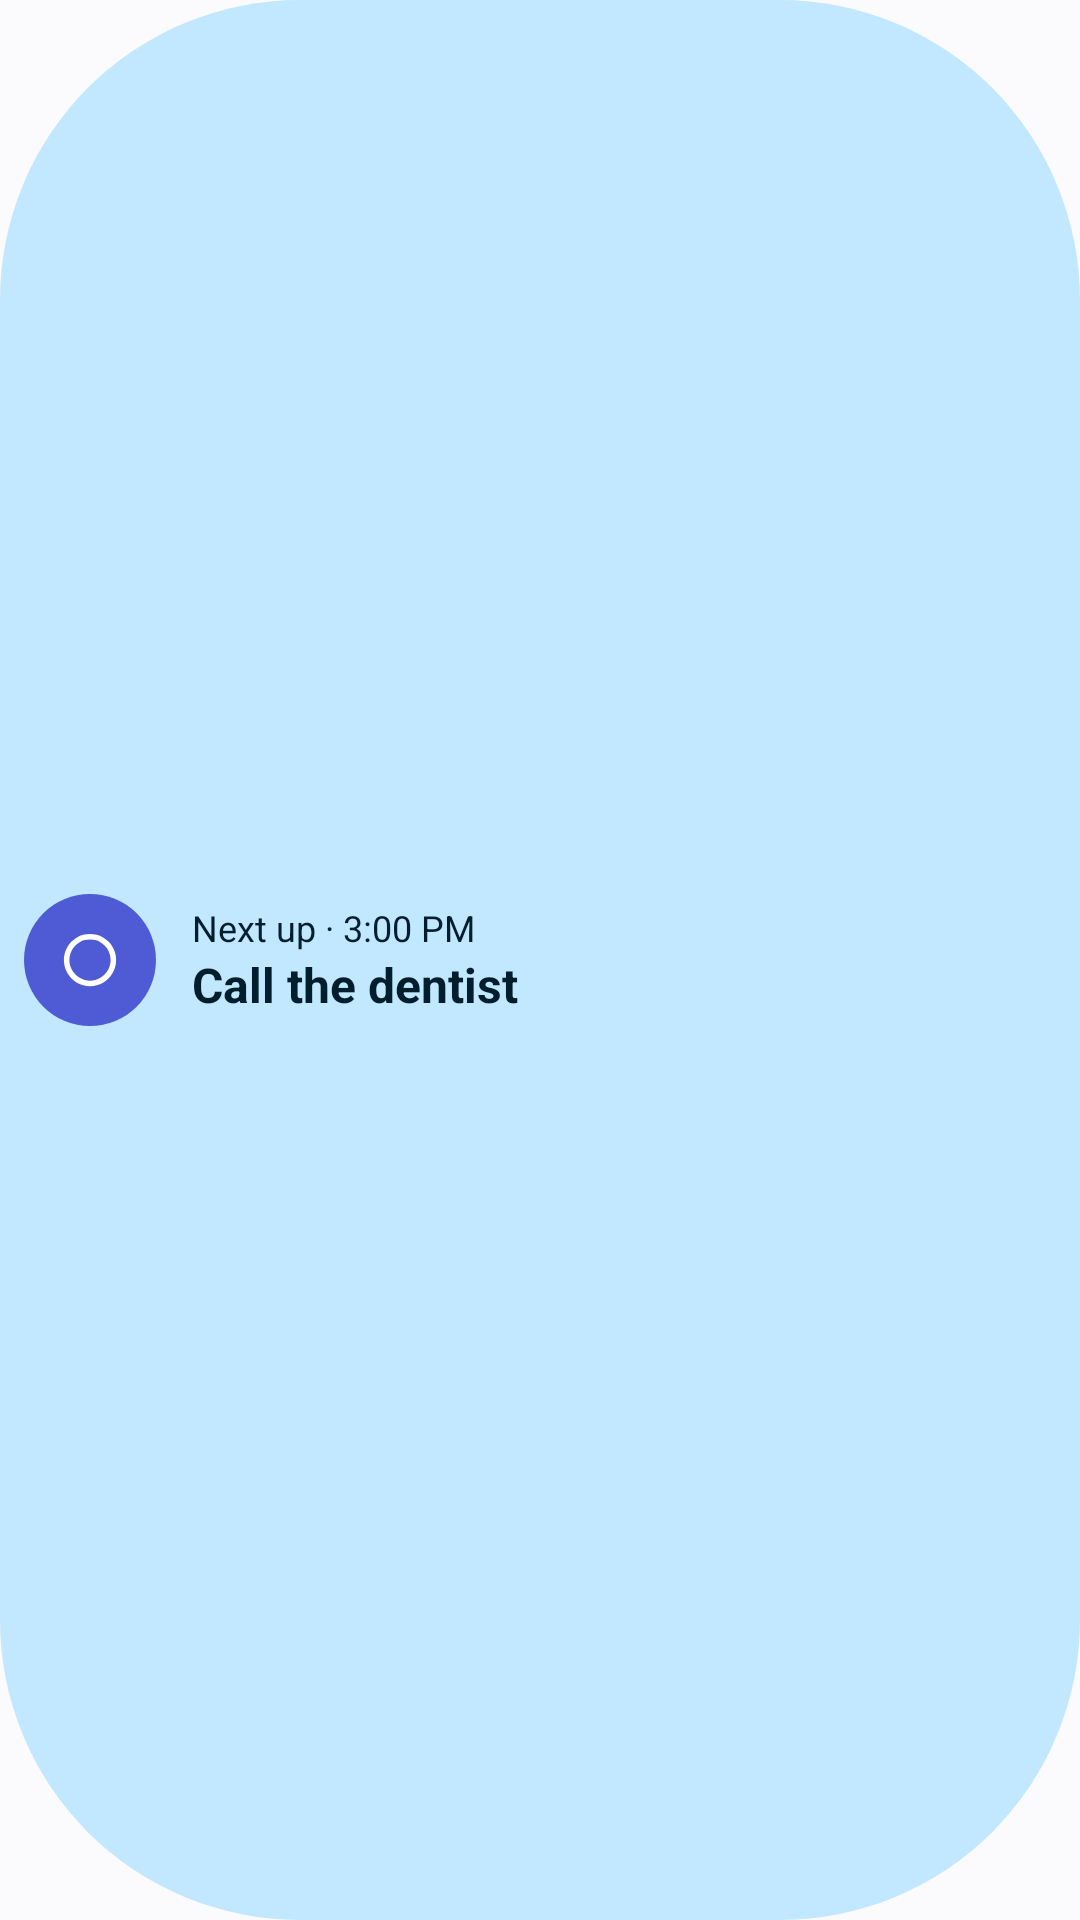

This screen was rendered from an Android layout file. Write that file and the resources it references.
<!-- AndroidManifest.xml: application theme Theme.Dayline -->
<!-- res/layout/preview_next_up.xml -->
<?xml version="1.0" encoding="utf-8"?>
<LinearLayout xmlns:android="http://schemas.android.com/apk/res/android" android:layout_width="match_parent" android:layout_height="match_parent" android:orientation="horizontal" android:gravity="center_vertical" android:background="@drawable/preview_pill_container" android:paddingStart="8dp" android:paddingEnd="16dp">
    <FrameLayout android:layout_width="44dp" android:layout_height="44dp" android:background="@drawable/preview_dot_primary">
        <ImageView android:layout_width="22dp" android:layout_height="22dp" android:layout_gravity="center" android:src="@drawable/ic_w_circle" android:tint="@color/preview_on_primary" />
    </FrameLayout>
    <FrameLayout android:layout_width="12dp" android:layout_height="1dp" />
    <LinearLayout android:layout_width="0dp" android:layout_height="wrap_content" android:layout_weight="1" android:orientation="vertical">
        <TextView android:layout_width="wrap_content" android:layout_height="wrap_content" android:text="Next up · 3:00 PM" android:textSize="12sp" android:textColor="@color/preview_on_container" android:maxLines="1" />
        <TextView android:layout_width="wrap_content" android:layout_height="wrap_content" android:text="Call the dentist" android:textSize="16sp" android:textColor="@color/preview_on_container" android:maxLines="1" android:textStyle="bold" />
    </LinearLayout>
</LinearLayout>
<!-- resources referenced by this layout -->
<resources>
  <color name="preview_on_container">#0A1460</color>
  <color name="preview_on_primary">#FFFFFF</color>
  <!-- drawable ic_w_circle (drawable) -->
  <?xml version="1.0" encoding="utf-8"?>
  <vector xmlns:android="http://schemas.android.com/apk/res/android" android:width="24dp" android:height="24dp" android:viewportWidth="24" android:viewportHeight="24">
  <path android:fillColor="#FFFFFFFF" android:pathData="M12,2.5a9.5,9.5 0,1 0,0.001 0zM12,4.5a7.5,7.5 0,1 1,-0.001 0z"/>
  </vector>
  <!-- drawable preview_dot_primary (drawable) -->
  <?xml version="1.0" encoding="utf-8"?>
  <shape xmlns:android="http://schemas.android.com/apk/res/android" android:shape="oval">
      <solid android:color="#4F5BD5" />
  </shape>
  <!-- drawable preview_pill_container (drawable) -->
  <?xml version="1.0" encoding="utf-8"?>
  <shape xmlns:android="http://schemas.android.com/apk/res/android" android:shape="rectangle">
      <solid android:color="#DFE0FF" />
      <corners android:radius="100dp" />
  </shape>
  <style name="Theme.Dayline" parent="android:Theme.Material.Light.NoActionBar">
          <item name="android:windowBackground">@color/window_light</item>
          <item name="android:statusBarColor">@android:color/transparent</item>
          <item name="android:navigationBarColor">@android:color/transparent</item>
      </style>
  <color name="window_light">#FBFBFE</color>
</resources>
